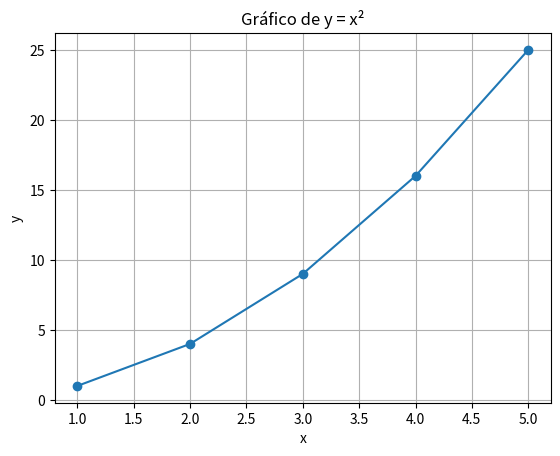

Python code for this plot:
import numpy as np
import matplotlib.pyplot as plt

# Criando dados simples
x = np.array([1, 2, 3, 4, 5])
y = x ** 2  # Quadrado de cada valor

# Exibindo os dados
print("x:", x)
print("y:", y)

# Criando o gráfico de linha com pontos marcados
plt.plot(x, y, marker='o')  # Plota y = x² com marcadores circulares
plt.title('Gráfico de y = x²')  # Título do gráfico
plt.xlabel('x')  # Rótulo do eixo x
plt.ylabel('y')  # Rótulo do eixo y
plt.grid(True)  # Adiciona uma grade ao fundo
plt.show()  # Exibe o gráfico na tela
""" # Salvando o gráfico como uma imagem
plt.savefig('grafico_y_x2.png')  # Salva o gráfico como um arquivo PNG
plt.close()  # Fecha a figura atual """
